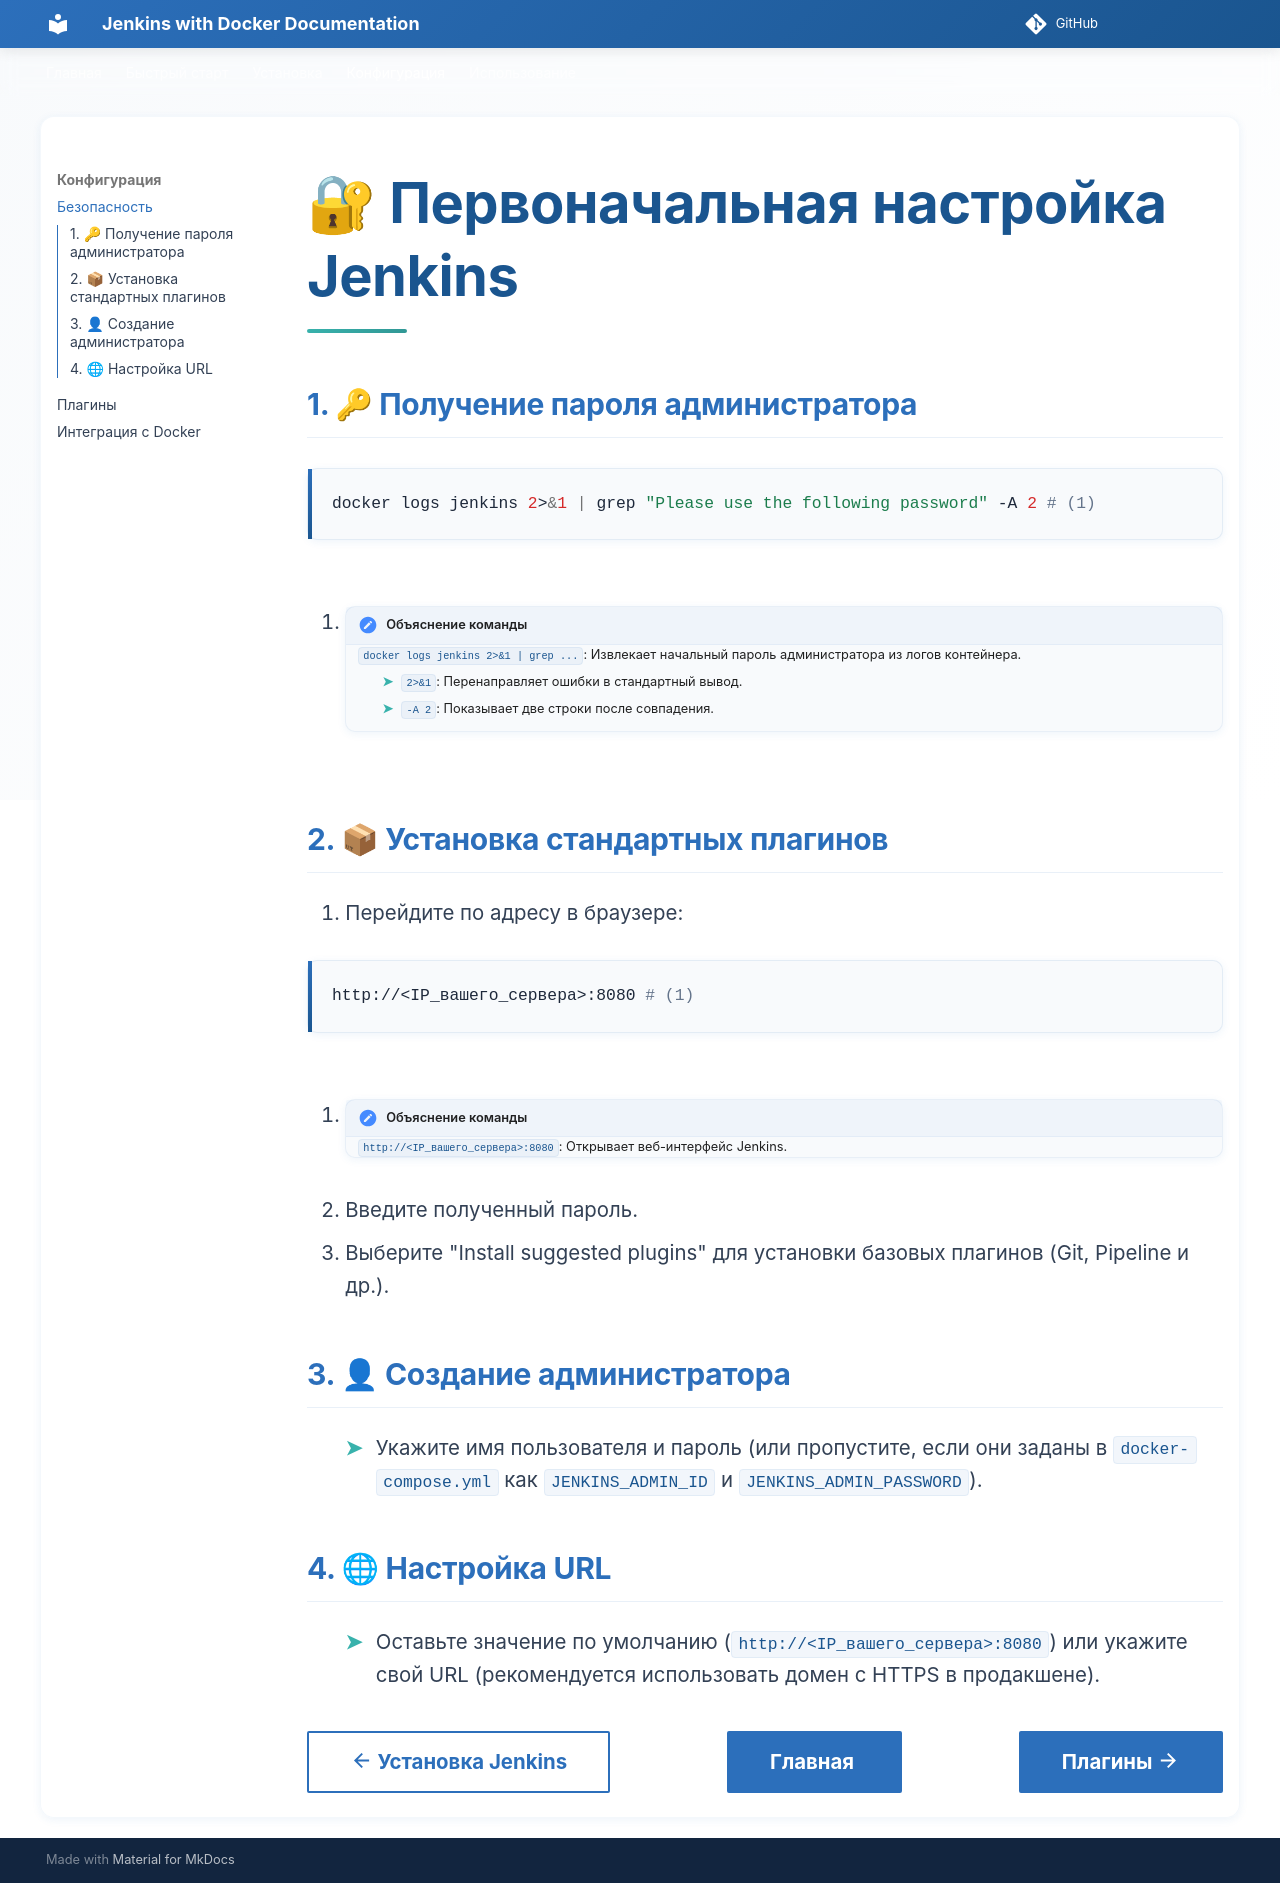

repository: Dmitry-polyakov/jenkins-docker-docs · page: 3_configuration/security/index.html · generator: mkdocs

# 🔐 Первоначальная настройка Jenkins

## 1. 🔑 Получение пароля администратора

```bash
docker logs jenkins 2>&1 | grep "Please use the following password" -A 2 # (1)
```

1. !!! annotation "Объяснение команды"
    `docker logs jenkins 2>&1 | grep ...`: Извлекает начальный пароль администратора из логов контейнера.  
    - `2>&1`: Перенаправляет ошибки в стандартный вывод.  
    - `-A 2`: Показывает две строки после совпадения.

## 2. 📦 Установка стандартных плагинов

1. Перейдите по адресу в браузере:

```bash
http://<IP_вашего_сервера>:8080 # (1)
```

1. !!! annotation "Объяснение команды"
    `http://<IP_вашего_сервера>:8080`: Открывает веб-интерфейс Jenkins.

2. Введите полученный пароль.
3. Выберите "Install suggested plugins" для установки базовых плагинов (Git, Pipeline и др.).

## 3. 👤 Создание администратора

- Укажите имя пользователя и пароль (или пропустите, если они заданы в `docker-compose.yml` как `JENKINS_ADMIN_ID` и `JENKINS_ADMIN_PASSWORD`).

## 4. 🌐 Настройка URL

- Оставьте значение по умолчанию (`http://<IP_вашего_сервера>:8080`) или укажите свой URL (рекомендуется использовать домен с HTTPS в продакшене).

<div class="navigation-buttons" style="display: flex; justify-content: space-between; margin-top: 40px;">
    <a href="/2_installations/jenkins/" class="md-button md-button--prev">
        <span class="twemoji">
            <svg xmlns="http://www.w3.org/2000/svg" viewBox="0 0 24 24"><path d="M20 11v2H8l5.5 5.5-1.42 1.42L4.16 12l7.92-7.92L13.5 5.5 8 11h12Z"></path></svg>
        </span> Установка Jenkins
    </a>
    <a href="/../" class="md-button md-button--next md-button--primary">
        Главная <span class="twemoji">
            <path d="M4 11v2h12l-5.5 5.5 1.42 1.42L19.84 12l-7.92-7.92L10.5 5.5 16 11H4Z"></path></svg>
        </span>
    </a>
    <a href="/3_configuration/plugins/" class="md-button md-button--next md-button--primary">
        Плагины <span class="twemoji">
            <svg xmlns="http://www.w3.org/2000/svg" viewBox="0 0 24 24"><path d="M4 11v2h12l-5.5 5.5 1.42 1.42L19.84 12l-7.92-7.92L10.5 5.5 16 11H4Z"></path></svg>
        </span>
    </a>
</div>
